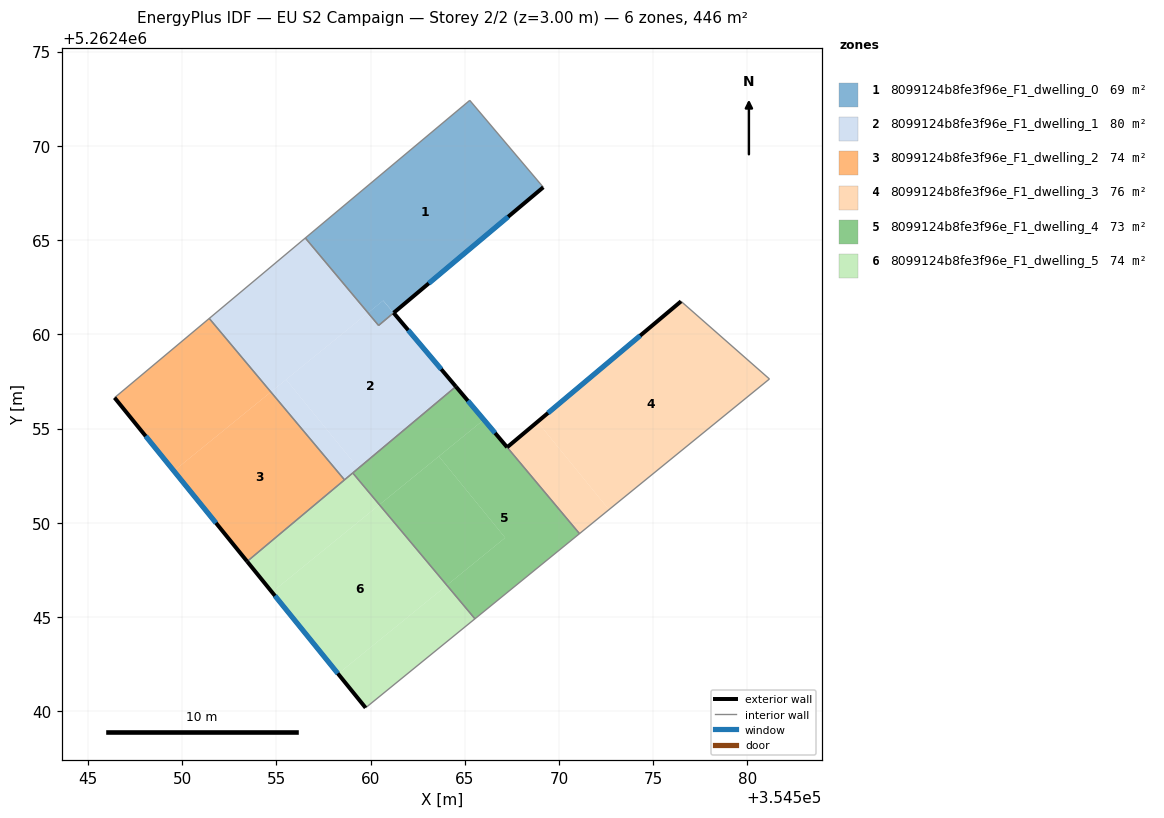
=== STOREY PLAN SPEC (per zone: floor XY polygon, exterior-wall plan segments, windows/doors) ===
zone 1: 8099124b8fe3f96e_F1_dwelling_0  (68.9 m²)
  floor: (354565.26, 5262472.42) (354569.16, 5262467.81) (354561.22, 5262461.14) (354560.67, 5262461.80) (354559.87, 5262461.14) (354556.54, 5262465.11)
  floor: (354560.67, 5262461.79) (354561.22, 5262461.14) (354560.43, 5262460.47) (354559.87, 5262461.14)
  exterior wall: (354561.22, 5262461.14) – (354569.16, 5262467.81)  [10.4 m]
    window: (354563.09, 5262462.71) – (354567.30, 5262466.24)  [8.7 m²]
  interior walls: 4
zone 2: 8099124b8fe3f96e_F1_dwelling_1  (79.7 m²)
  floor: (354561.22, 5262461.14) (354564.53, 5262457.23) (354559.35, 5262452.90) (354555.52, 5262457.60) (354559.87, 5262461.14) (354560.43, 5262460.47)
  floor: (354555.52, 5262457.60) (354559.35, 5262452.90) (354558.62, 5262452.28) (354554.71, 5262456.94)
  floor: (354556.54, 5262465.11) (354559.87, 5262461.14) (354554.71, 5262456.94) (354551.44, 5262460.85)
  exterior wall: (354564.53, 5262457.23) – (354561.22, 5262461.14)  [5.1 m]
    window: (354563.75, 5262458.15) – (354562.00, 5262460.22)  [4.3 m²]
  interior walls: 6
zone 3: 8099124b8fe3f96e_F1_dwelling_2  (74.3 m²)
  floor: (354551.44, 5262460.85) (354554.71, 5262456.94) (354549.56, 5262452.75) (354546.42, 5262456.64)
  floor: (354554.71, 5262456.94) (354558.62, 5262452.28) (354553.45, 5262447.95) (354549.56, 5262452.75)
  exterior wall: (354546.42, 5262456.64) – (354553.45, 5262447.95)  [11.2 m]
    window: (354548.07, 5262454.60) – (354551.80, 5262449.99)  [9.4 m²]
  interior walls: 3
zone 4: 8099124b8fe3f96e_F1_dwelling_3  (76.0 m²)
  floor: (354581.16, 5262457.63) (354572.65, 5262450.70) (354568.86, 5262455.36) (354576.47, 5262461.75)
  floor: (354568.86, 5262455.36) (354572.65, 5262450.70) (354571.09, 5262449.43) (354567.25, 5262454.01)
  exterior wall: (354576.47, 5262461.75) – (354567.25, 5262454.01)  [12.0 m]
    window: (354574.31, 5262459.93) – (354569.41, 5262455.83)  [10.2 m²]
  interior walls: 3
zone 5: 8099124b8fe3f96e_F1_dwelling_4  (72.5 m²)
  floor: (354567.25, 5262454.01) (354571.09, 5262449.43) (354565.54, 5262444.91) (354564.05, 5262446.69) (354567.14, 5262449.21) (354563.62, 5262453.53) (354566.01, 5262455.47)
  floor: (354563.62, 5262453.53) (354567.14, 5262449.21) (354564.05, 5262446.69) (354560.47, 5262450.96)
  floor: (354564.53, 5262457.23) (354566.01, 5262455.47) (354560.47, 5262450.96) (354559.05, 5262452.65)
  exterior wall: (354567.25, 5262454.01) – (354564.53, 5262457.23)  [4.2 m]
    window: (354566.61, 5262454.77) – (354565.16, 5262456.47)  [3.6 m²]
  interior walls: 4
zone 6: 8099124b8fe3f96e_F1_dwelling_5  (74.3 m²)
  floor: (354559.05, 5262452.65) (354560.47, 5262450.96) (354554.77, 5262446.32) (354553.45, 5262447.95)
  floor: (354560.47, 5262450.96) (354564.05, 5262446.69) (354558.28, 5262441.99) (354554.77, 5262446.32)
  floor: (354564.05, 5262446.69) (354565.54, 5262444.91) (354559.74, 5262440.18) (354558.28, 5262441.99)
  exterior wall: (354553.45, 5262447.95) – (354559.74, 5262440.18)  [10.0 m]
    window: (354554.93, 5262446.13) – (354558.26, 5262442.01)  [8.4 m²]
  interior walls: 4

=== DERIVED (storey summary) ===
Building: EU S2 Campaign
Storey: 2 of 2  (floor level z = 3.00 m)
Storey gross floor area: 445.7 m²
Zones on this storey: 6
  - 8099124b8fe3f96e_F1_dwelling_0: floor 68.9 m²; exterior wall 10.4 m (31.1 m²); 1 window(s) 8.7 m²; WWR 28.1%
  - 8099124b8fe3f96e_F1_dwelling_1: floor 79.7 m²; exterior wall 5.1 m (15.4 m²); 1 window(s) 4.3 m²; WWR 28.1%
  - 8099124b8fe3f96e_F1_dwelling_2: floor 74.3 m²; exterior wall 11.2 m (33.5 m²); 1 window(s) 9.4 m²; WWR 28.1%
  - 8099124b8fe3f96e_F1_dwelling_3: floor 76.0 m²; exterior wall 12.0 m (36.1 m²); 1 window(s) 10.2 m²; WWR 28.1%
  - 8099124b8fe3f96e_F1_dwelling_4: floor 72.5 m²; exterior wall 4.2 m (12.7 m²); 1 window(s) 3.6 m²; WWR 28.1%
  - 8099124b8fe3f96e_F1_dwelling_5: floor 74.3 m²; exterior wall 10.0 m (30.0 m²); 1 window(s) 8.4 m²; WWR 28.1%
Zone adjacency (shared interzone walls):
  - 8099124b8fe3f96e_F1_dwelling_0 ↔ 8099124b8fe3f96e_F1_dwelling_1
  - 8099124b8fe3f96e_F1_dwelling_1 ↔ 8099124b8fe3f96e_F1_dwelling_2
  - 8099124b8fe3f96e_F1_dwelling_1 ↔ 8099124b8fe3f96e_F1_dwelling_4
  - 8099124b8fe3f96e_F1_dwelling_1 ↔ 8099124b8fe3f96e_F1_dwelling_5
  - 8099124b8fe3f96e_F1_dwelling_2 ↔ 8099124b8fe3f96e_F1_dwelling_5
  - 8099124b8fe3f96e_F1_dwelling_3 ↔ 8099124b8fe3f96e_F1_dwelling_4
  - 8099124b8fe3f96e_F1_dwelling_4 ↔ 8099124b8fe3f96e_F1_dwelling_5